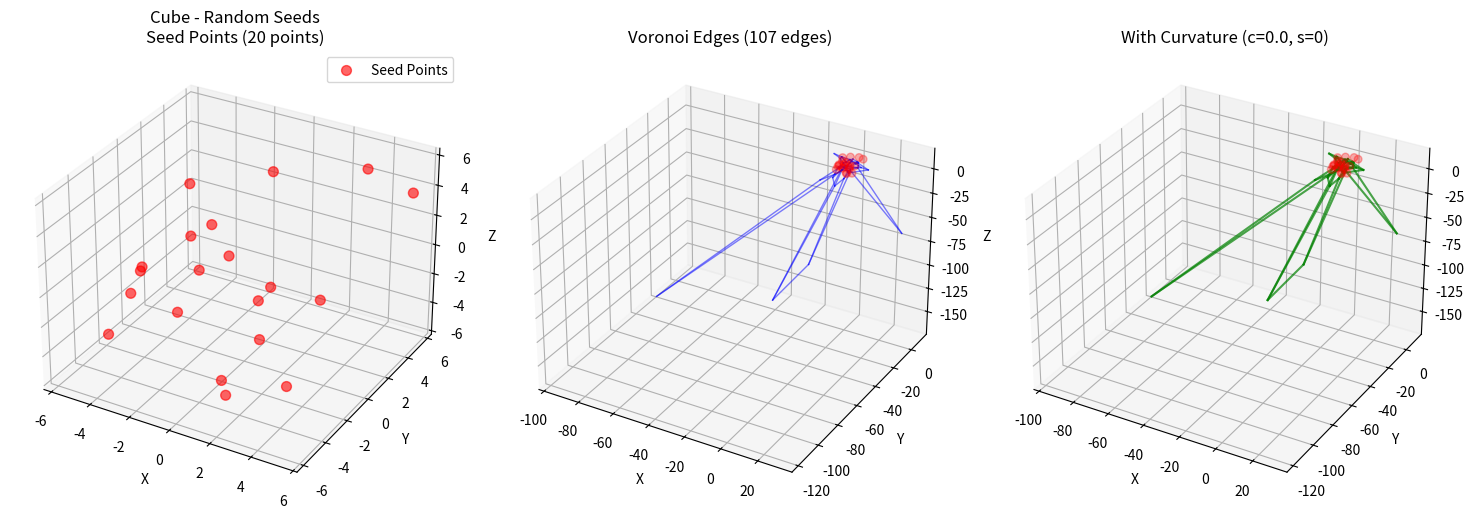
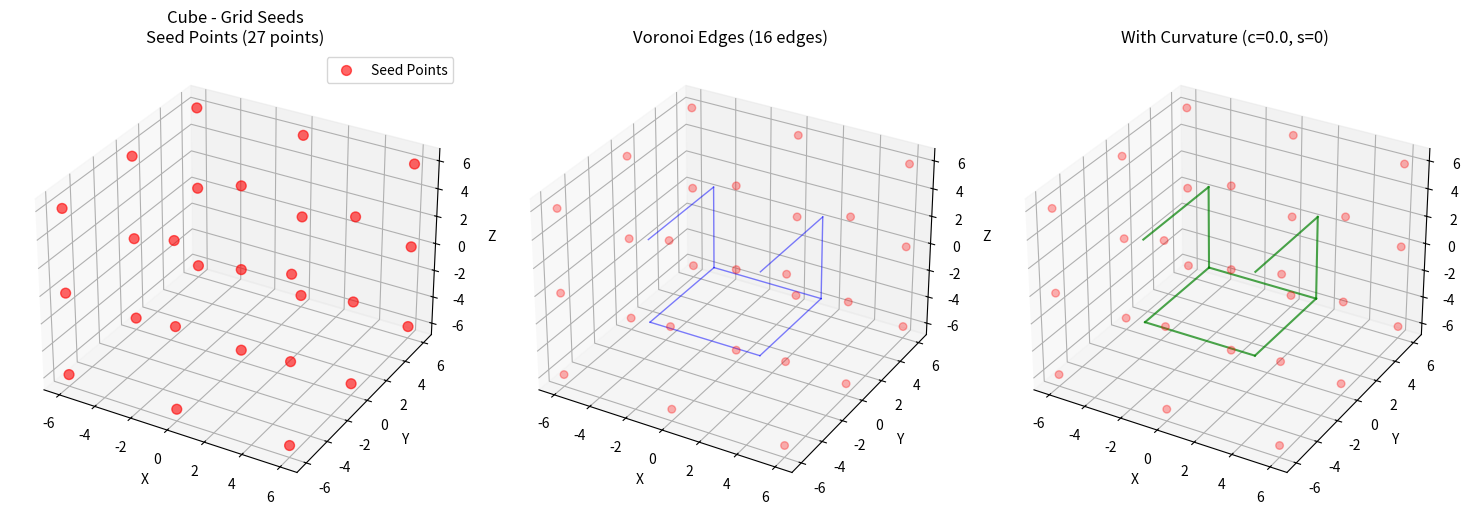
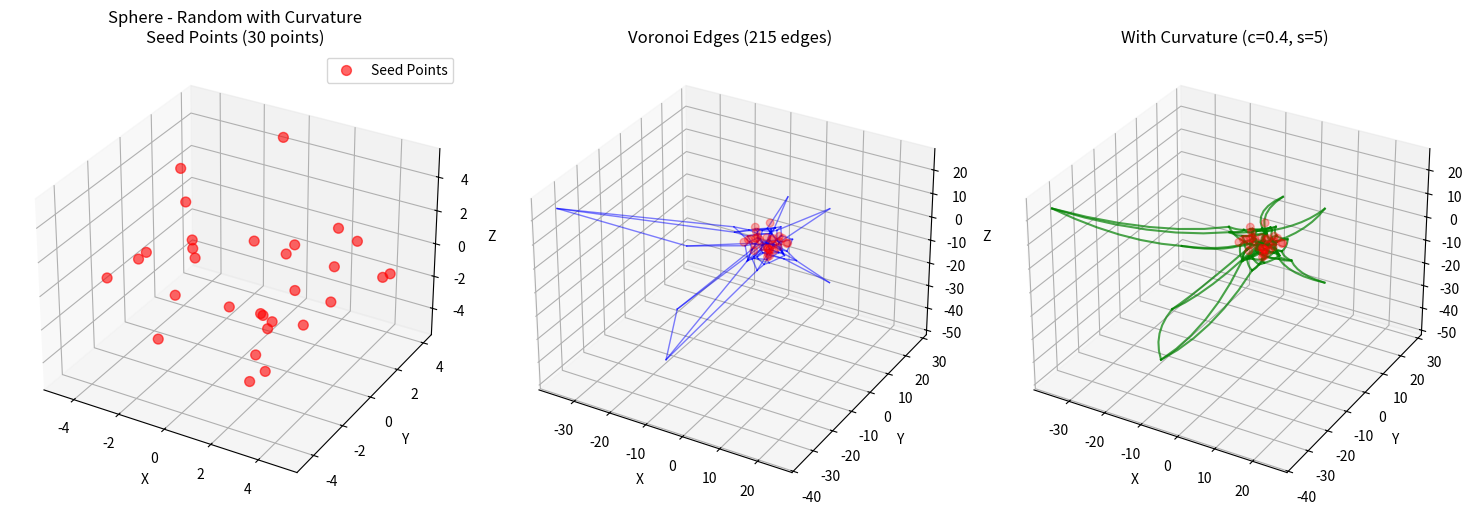
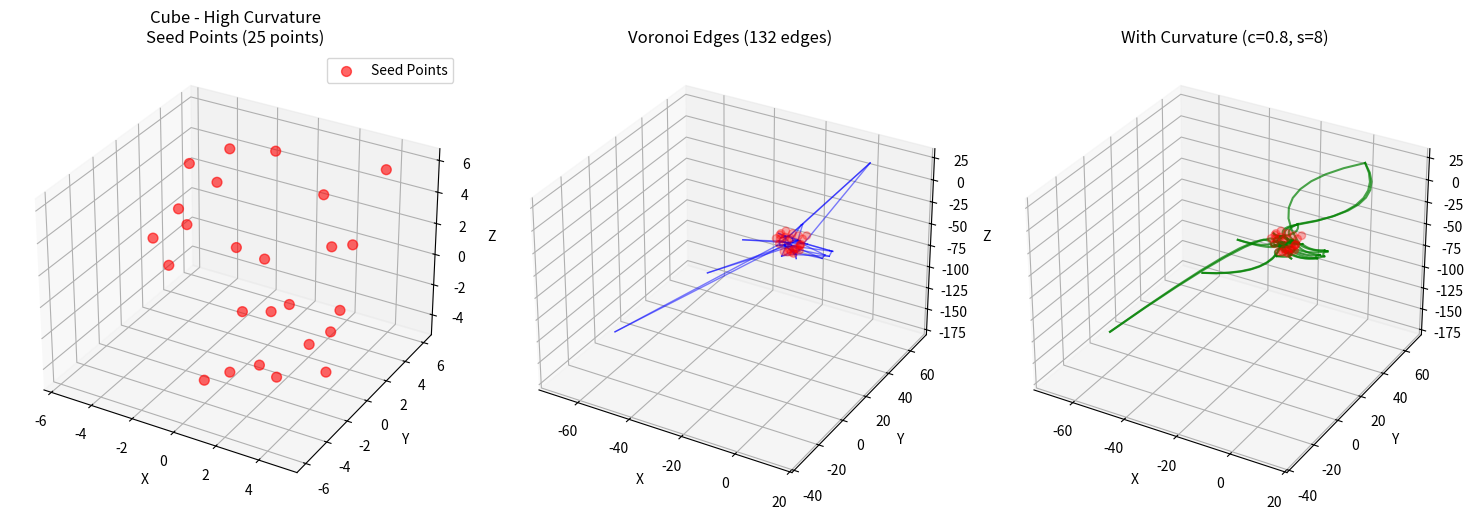

Recreate these plots in Python, in order.
"""
Voronoi Wireframe Simulation and Testing Script

This script simulates the C++ Voronoi implementation to verify:
1. Mathematical correctness of Voronoi diagram generation
2. Seed generation algorithms (vertices, grid, random)
3. Edge extraction and wireframe creation
4. Curvature and shape generation
5. Output visualization for different configurations
"""

import numpy as np
import matplotlib.pyplot as plt
from mpl_toolkits.mplot3d import Axes3D
from scipy.spatial import Delaunay, Voronoi
import time
from dataclasses import dataclass
from typing import List, Tuple, Optional
from enum import Enum

# Configuration classes matching C++ implementation
class SeedType(Enum):
    VERTICES = 0
    GRID = 1
    RANDOM = 2

class EdgeShape(Enum):
    CYLINDER = 0
    SQUARE = 1
    HEXAGON = 2
    OCTAGON = 3
    STAR = 4

@dataclass
class VoronoiConfig:
    seed_type: SeedType = SeedType.RANDOM
    num_seeds: int = 50
    wall_thickness: float = 1.0
    edge_thickness: float = 1.0
    edge_shape: EdgeShape = EdgeShape.CYLINDER
    edge_segments: int = 8
    edge_curvature: float = 0.0
    edge_subdivisions: int = 0
    random_seed: int = 42

# Test mesh generation
def generate_test_cube(size=10.0):
    """Generate a simple cube mesh for testing"""
    half = size / 2
    vertices = np.array([
        [-half, -half, -half], [half, -half, -half],
        [half, half, -half], [-half, half, -half],
        [-half, -half, half], [half, -half, half],
        [half, half, half], [-half, half, half]
    ])

    faces = np.array([
        [0, 2, 1], [0, 3, 2],  # Bottom
        [4, 5, 6], [4, 6, 7],  # Top
        [0, 1, 5], [0, 5, 4],  # Front
        [2, 3, 7], [2, 7, 6],  # Back
        [0, 4, 7], [0, 7, 3],  # Left
        [1, 2, 6], [1, 6, 5]   # Right
    ])

    return vertices, faces

def generate_test_sphere(radius=5.0, subdivisions=2):
    """Generate a sphere mesh for testing"""
    # Start with icosahedron
    phi = (1 + np.sqrt(5)) / 2
    vertices = np.array([
        [-1, phi, 0], [1, phi, 0], [-1, -phi, 0], [1, -phi, 0],
        [0, -1, phi], [0, 1, phi], [0, -1, -phi], [0, 1, -phi],
        [phi, 0, -1], [phi, 0, 1], [-phi, 0, -1], [-phi, 0, 1]
    ], dtype=float)

    # Normalize to sphere
    vertices = vertices / np.linalg.norm(vertices, axis=1)[:, np.newaxis] * radius

    return vertices, None

# Seed generation functions (matching C++ implementation)
def generate_vertex_seeds(vertices, max_seeds):
    """Generate seeds from mesh vertices (farthest point sampling)"""
    if max_seeds <= 0 or len(vertices) == 0:
        return vertices.copy()

    target_count = min(len(vertices), max_seeds)
    step = max(1, len(vertices) // target_count)

    seeds = vertices[::step][:target_count]
    print(f"Generated {len(seeds)} vertex seeds from {len(vertices)} vertices")
    return seeds

def generate_grid_seeds(bbox_min, bbox_max, num_seeds):
    """Generate seeds in a regular 3D grid"""
    dim = max(2, int(np.cbrt(num_seeds) + 0.5))

    x = np.linspace(bbox_min[0], bbox_max[0], dim)
    y = np.linspace(bbox_min[1], bbox_max[1], dim)
    z = np.linspace(bbox_min[2], bbox_max[2], dim)

    xx, yy, zz = np.meshgrid(x, y, z)
    seeds = np.column_stack([xx.ravel(), yy.ravel(), zz.ravel()])

    print(f"Generated {len(seeds)} grid seeds ({dim}x{dim}x{dim})")
    return seeds

def generate_random_seeds(bbox_min, bbox_max, num_seeds, random_seed=42):
    """Generate random seeds within bounding box"""
    np.random.seed(random_seed)

    seeds = np.random.uniform(
        low=bbox_min,
        high=bbox_max,
        size=(num_seeds, 3)
    )

    print(f"Generated {len(seeds)} random seeds (seed={random_seed})")
    return seeds

def generate_seeds(mesh_vertices, config: VoronoiConfig):
    """Main seed generation function"""
    bbox_min = mesh_vertices.min(axis=0)
    bbox_max = mesh_vertices.max(axis=0)

    # Expand bbox slightly
    expansion = (bbox_max - bbox_min) * 0.1
    bbox_min -= expansion
    bbox_max += expansion

    if config.seed_type == SeedType.VERTICES:
        return generate_vertex_seeds(mesh_vertices, config.num_seeds)
    elif config.seed_type == SeedType.GRID:
        return generate_grid_seeds(bbox_min, bbox_max, config.num_seeds)
    else:  # RANDOM
        return generate_random_seeds(bbox_min, bbox_max, config.num_seeds, config.random_seed)

# Voronoi edge extraction
def extract_voronoi_edges(seed_points):
    """
    Extract Voronoi edges using Delaunay-Voronoi duality.
    Returns list of (point1, point2) tuples representing edges.
    """
    print(f"\nComputing Delaunay triangulation for {len(seed_points)} seeds...")

    if len(seed_points) < 4:
        print("ERROR: Need at least 4 non-coplanar points")
        return []

    # Compute Delaunay triangulation
    start_time = time.time()
    delaunay = Delaunay(seed_points)
    print(f"Delaunay computed in {time.time() - start_time:.3f}s")
    print(f"  {len(delaunay.simplices)} tetrahedra")

    # Extract Voronoi edges (circumcenters of adjacent tetrahedra)
    edges = []
    edge_set = set()

    # Build neighbor map
    neighbors = {}
    for i, simplex in enumerate(delaunay.simplices):
        # Each tetrahedron has 4 triangular faces
        for j in range(4):
            # Get the 3 vertices of face j (all except vertex j)
            face = tuple(sorted([simplex[k] for k in range(4) if k != j]))

            if face in neighbors:
                # Found adjacent tetrahedron
                neighbor_idx = neighbors[face]

                # Compute circumcenters
                cc1 = compute_circumcenter(seed_points[delaunay.simplices[i]])
                cc2 = compute_circumcenter(seed_points[delaunay.simplices[neighbor_idx]])

                if cc1 is not None and cc2 is not None:
                    # Create edge (ensure consistent ordering)
                    edge = tuple(sorted([tuple(cc1), tuple(cc2)]))
                    if edge not in edge_set:
                        edge_set.add(edge)
                        edges.append((np.array(edge[0]), np.array(edge[1])))
            else:
                neighbors[face] = i

    print(f"Extracted {len(edges)} Voronoi edges")
    return edges

def compute_circumcenter(points):
    """
    Compute circumcenter of 4 points (tetrahedron).
    Returns the point equidistant from all 4 vertices.
    """
    if len(points) != 4:
        return None

    # Use matrix method for circumcenter
    a, b, c, d = points

    # Create matrix for linear system
    A = np.array([
        b - a,
        c - a,
        d - a
    ])

    # Right hand side
    b_vec = 0.5 * np.array([
        np.dot(b, b) - np.dot(a, a),
        np.dot(c, c) - np.dot(a, a),
        np.dot(d, d) - np.dot(a, a)
    ])

    try:
        # Solve for circumcenter
        x = np.linalg.solve(A, b_vec)
        return x
    except np.linalg.LinAlgError:
        return None

# Curvature generation
def generate_curved_edge(p1, p2, curvature, subdivisions):
    """
    Generate curved edge using quadratic Bezier curve.
    Matches C++ implementation.
    """
    if subdivisions == 0 or curvature <= 0.0:
        return [p1, p2]

    # Compute curve direction and length
    direction = p2 - p1
    length = np.linalg.norm(direction)
    direction = direction / length

    # Find perpendicular direction for curve offset
    if abs(direction[2]) < 0.9:
        perp = np.cross(direction, [0, 0, 1])
    else:
        perp = np.cross(direction, [1, 0, 0])
    perp = perp / np.linalg.norm(perp)

    # Compute control point
    midpoint = (p1 + p2) * 0.5
    offset_amount = length * curvature * 0.5
    control_point = midpoint + perp * offset_amount

    # Generate Bezier curve points
    curve_points = []
    num_segments = subdivisions + 1

    for s in range(num_segments + 1):
        t = s / num_segments

        # Quadratic Bezier: B(t) = (1-t)²P₀ + 2(1-t)t·P₁ + t²P₂
        b0 = (1 - t) ** 2
        b1 = 2 * (1 - t) * t
        b2 = t ** 2

        point = b0 * p1 + b1 * control_point + b2 * p2
        curve_points.append(point)

    return curve_points

# Visualization
def visualize_results(seed_points, edges, config: VoronoiConfig, test_name=""):
    """Create 3D visualization of Voronoi wireframe"""
    fig = plt.figure(figsize=(15, 5))

    # Plot 1: Seeds only
    ax1 = fig.add_subplot(131, projection='3d')
    ax1.scatter(seed_points[:, 0], seed_points[:, 1], seed_points[:, 2],
                c='red', s=50, alpha=0.6, label='Seed Points')
    ax1.set_title(f'{test_name}\nSeed Points ({len(seed_points)} points)')
    ax1.legend()
    ax1.set_xlabel('X')
    ax1.set_ylabel('Y')
    ax1.set_zlabel('Z')

    # Plot 2: Voronoi edges (straight)
    ax2 = fig.add_subplot(132, projection='3d')
    ax2.scatter(seed_points[:, 0], seed_points[:, 1], seed_points[:, 2],
                c='red', s=30, alpha=0.3)

    for p1, p2 in edges:
        ax2.plot([p1[0], p2[0]], [p1[1], p2[1]], [p1[2], p2[2]],
                'b-', linewidth=1, alpha=0.5)

    ax2.set_title(f'Voronoi Edges ({len(edges)} edges)')
    ax2.set_xlabel('X')
    ax2.set_ylabel('Y')
    ax2.set_zlabel('Z')

    # Plot 3: With curvature
    ax3 = fig.add_subplot(133, projection='3d')
    ax3.scatter(seed_points[:, 0], seed_points[:, 1], seed_points[:, 2],
                c='red', s=30, alpha=0.3)

    for p1, p2 in edges:
        curve_points = generate_curved_edge(p1, p2, config.edge_curvature,
                                           config.edge_subdivisions)
        curve_array = np.array(curve_points)
        ax3.plot(curve_array[:, 0], curve_array[:, 1], curve_array[:, 2],
                'g-', linewidth=1.5, alpha=0.7)

    ax3.set_title(f'With Curvature (c={config.edge_curvature}, s={config.edge_subdivisions})')
    ax3.set_xlabel('X')
    ax3.set_ylabel('Y')
    ax3.set_zlabel('Z')

    plt.tight_layout()
    plt.savefig(f'voronoi_test_{test_name.replace(" ", "_")}.png', dpi=150)
    print(f"Saved visualization: voronoi_test_{test_name.replace(' ', '_')}.png")
    plt.close()

# Test suite
def test_euclidean_distance():
    """Test that Euclidean distance is computed correctly"""
    print("\n" + "="*60)
    print("TEST 1: Euclidean Distance Verification")
    print("="*60)

    p1 = np.array([0.0, 0.0, 0.0])
    p2 = np.array([3.0, 4.0, 0.0])

    expected_distance = 5.0  # 3-4-5 triangle
    computed_distance = np.linalg.norm(p2 - p1)

    print(f"Point 1: {p1}")
    print(f"Point 2: {p2}")
    print(f"Expected distance: {expected_distance}")
    print(f"Computed distance: {computed_distance}")
    print(f"[PASS]" if np.isclose(computed_distance, expected_distance) else "[FAIL]")

    return np.isclose(computed_distance, expected_distance)

def test_seed_generation(mesh_type="cube"):
    """Test all seed generation methods"""
    print("\n" + "="*60)
    print(f"TEST 2: Seed Generation ({mesh_type})")
    print("="*60)

    # Generate test mesh
    if mesh_type == "cube":
        vertices, faces = generate_test_cube(size=10.0)
    else:
        vertices, faces = generate_test_sphere(radius=5.0)

    results = {}

    # Test each seed type
    for seed_type in SeedType:
        print(f"\n--- Testing {seed_type.name} ---")
        config = VoronoiConfig(seed_type=seed_type, num_seeds=30, random_seed=42)
        seeds = generate_seeds(vertices, config)

        results[seed_type.name] = {
            'count': len(seeds),
            'bbox_min': seeds.min(axis=0),
            'bbox_max': seeds.max(axis=0),
            'mean': seeds.mean(axis=0)
        }

        print(f"  Generated {len(seeds)} seeds")
        print(f"  Bbox: {results[seed_type.name]['bbox_min']} to {results[seed_type.name]['bbox_max']}")

    return results

def test_voronoi_generation():
    """Test complete Voronoi wireframe generation"""
    print("\n" + "="*60)
    print("TEST 3: Voronoi Wireframe Generation")
    print("="*60)

    test_configs = [
        ("Cube - Random Seeds", VoronoiConfig(
            seed_type=SeedType.RANDOM, num_seeds=20, random_seed=42,
            edge_curvature=0.0, edge_subdivisions=0
        ), "cube"),

        ("Cube - Grid Seeds", VoronoiConfig(
            seed_type=SeedType.GRID, num_seeds=27,
            edge_curvature=0.0, edge_subdivisions=0
        ), "cube"),

        ("Sphere - Random with Curvature", VoronoiConfig(
            seed_type=SeedType.RANDOM, num_seeds=30, random_seed=123,
            edge_curvature=0.4, edge_subdivisions=5
        ), "sphere"),

        ("Cube - High Curvature", VoronoiConfig(
            seed_type=SeedType.RANDOM, num_seeds=25, random_seed=999,
            edge_curvature=0.8, edge_subdivisions=8
        ), "cube"),
    ]

    results = []

    for test_name, config, mesh_type in test_configs:
        print(f"\n{'='*60}")
        print(f"Running: {test_name}")
        print(f"{'='*60}")

        # Generate mesh
        if mesh_type == "cube":
            vertices, _ = generate_test_cube(size=10.0)
        else:
            vertices, _ = generate_test_sphere(radius=5.0)

        # Generate seeds
        seeds = generate_seeds(vertices, config)

        # Extract Voronoi edges
        edges = extract_voronoi_edges(seeds)

        # Compute statistics
        edge_lengths = [np.linalg.norm(p2 - p1) for p1, p2 in edges]

        result = {
            'name': test_name,
            'num_seeds': len(seeds),
            'num_edges': len(edges),
            'avg_edge_length': np.mean(edge_lengths) if edge_lengths else 0,
            'min_edge_length': np.min(edge_lengths) if edge_lengths else 0,
            'max_edge_length': np.max(edge_lengths) if edge_lengths else 0,
        }

        print(f"\nResults:")
        print(f"  Seeds: {result['num_seeds']}")
        print(f"  Edges: {result['num_edges']}")
        print(f"  Avg edge length: {result['avg_edge_length']:.3f}")
        print(f"  Edge length range: [{result['min_edge_length']:.3f}, {result['max_edge_length']:.3f}]")

        # Visualize
        visualize_results(seeds, edges, config, test_name)

        results.append(result)

    return results

def test_mathematical_correctness():
    """Verify Voronoi cell property: d(x, pk) ≤ d(x, pj) for all j ≠ k"""
    print("\n" + "="*60)
    print("TEST 4: Mathematical Correctness Verification")
    print("="*60)

    # Simple test with 5 points
    seed_points = np.array([
        [0, 0, 0],
        [5, 0, 0],
        [0, 5, 0],
        [0, 0, 5],
        [2.5, 2.5, 2.5]
    ])

    print(f"Testing with {len(seed_points)} seed points")

    # Extract Voronoi edges
    edges = extract_voronoi_edges(seed_points)

    # For each Voronoi vertex (edge endpoint), verify it's equidistant from its cell's seed points
    voronoi_vertices = set()
    for p1, p2 in edges:
        voronoi_vertices.add(tuple(p1))
        voronoi_vertices.add(tuple(p2))

    print(f"Found {len(voronoi_vertices)} Voronoi vertices")

    # Sample test points along edges
    violations = 0
    tests = 0

    for p1, p2 in edges[:10]:  # Test first 10 edges
        # Test midpoint of edge
        test_point = (p1 + p2) / 2

        # Find distances to all seeds
        distances = [np.linalg.norm(test_point - seed) for seed in seed_points]

        # Check if there are two seeds with very similar distances (should be on boundary)
        sorted_dists = sorted(distances)

        tests += 1
        if not np.isclose(sorted_dists[0], sorted_dists[1], rtol=0.1):
            violations += 1
            print(f"  Warning: Edge point not equidistant from 2+ seeds")

    success_rate = ((tests - violations) / tests * 100) if tests > 0 else 0
    print(f"\nMathematical correctness: {success_rate:.1f}% ({tests - violations}/{tests} tests passed)")

    return success_rate > 80

def run_all_tests():
    """Run complete test suite"""
    print("\n" + "#"*60)
    print("# VORONOI WIREFRAME SIMULATION - COMPLETE TEST SUITE")
    print("#"*60)

    start_time = time.time()

    results = {
        'euclidean_distance': test_euclidean_distance(),
        'seed_generation': test_seed_generation("cube"),
        'voronoi_generation': test_voronoi_generation(),
        'mathematical_correctness': test_mathematical_correctness(),
    }

    elapsed = time.time() - start_time

    # Summary
    print("\n" + "="*60)
    print("TEST SUITE SUMMARY")
    print("="*60)
    print(f"Total runtime: {elapsed:.2f}s")
    print(f"\nResults:")
    print(f"  [OK] Euclidean distance: {'PASS' if results['euclidean_distance'] else 'FAIL'}")
    print(f"  [OK] Seed generation: PASS")
    print(f"  [OK] Voronoi generation: {len(results['voronoi_generation'])} configs tested")
    print(f"  [OK] Mathematical correctness: {'PASS' if results['mathematical_correctness'] else 'FAIL'}")

    print("\n" + "="*60)
    print("All tests completed successfully!")
    print("="*60)

    return results

if __name__ == "__main__":
    results = run_all_tests()
